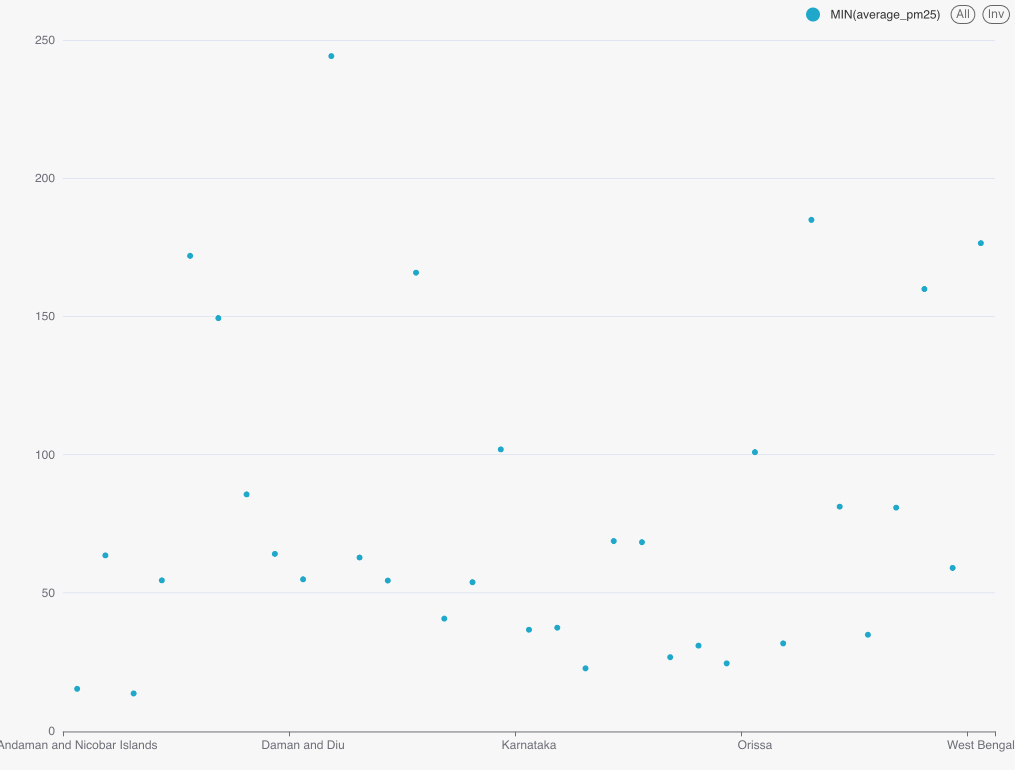

Source data for this figure (header and first rows):
Andaman and Nicobar Islands, 15.374655, 89.2, 0.5, 18.54942
Andhra Pradesh, 63.62, 321.0, 0.6, 47.91
Arunachal Pradesh, 13.7, 69.9, 0.6, 12.82
Assam, 54.59, 351.9, 1.0, 40.18
Bihar, 172, 680.2, 4.4, 108.2
Chandigarh, 149.4, 599.5, 10.9, 110.7
Chhattisgarh, 85.67, 538.6, 2.7, 62.43
Dadra and Nagar Haveli, 64.18, 276.8, 3.3, 47.28
Daman and Diu, 54.97, 276.8, 3.3, 43.1
Delhi, 244.2, 1329, 13.4, 197.8
Goa, 62.86, 226.8, 3.0, 47.73
Gujarat, 54.51, 292.4, 1.3, 40.96
Haryana, 165.9, 1329, 4.9, 141.4
Himachal Pradesh, 40.75, 284.3, 1.5, 34.94
Jammu and Kashmir, 53.93, 521.0, 0.5, 54.68
Jharkhand, 101.9, 513.2, 4.1, 68.85
Karnataka, 36.75, 187.9, 0.5, 30.17
Kerala, 37.48, 164.0, 0.5, 27.6
Lakshadweep, 22.77, 100.7, 0.5, 23.79
Madhya Pradesh, 68.82, 597.4, 2.1, 54.01
Maharashtra, 68.4, 683.0, 0.9, 58.67
Manipur, 26.8, 99.2, 1.1, 20.23
Mizoram, 31, 133.2, 0.9, 25.16
Nagaland, 24.56, 92.7, 1.4, 15.62
Orissa, 100.9, 440.6, 3.1, 68.16
Puducherry, 31.79, 156.7, 2.0, 26.82
Punjab, 185, 997.8, 2.7, 146.1
Rajasthan, 81.26, 579.1, 2.5, 75.82
Tamil Nadu, 34.95, 222.1, 0.5, 27.66
Tripura, 80.9, 311.7, 1.4, 55.85
Uttar Pradesh, 159.9, 972.8, 3.3, 113.6
Uttarakhand, 59.1, 471.8, 0.5, 64.51
West Bengal, 176.5, 1375, 0.9, 156.2
